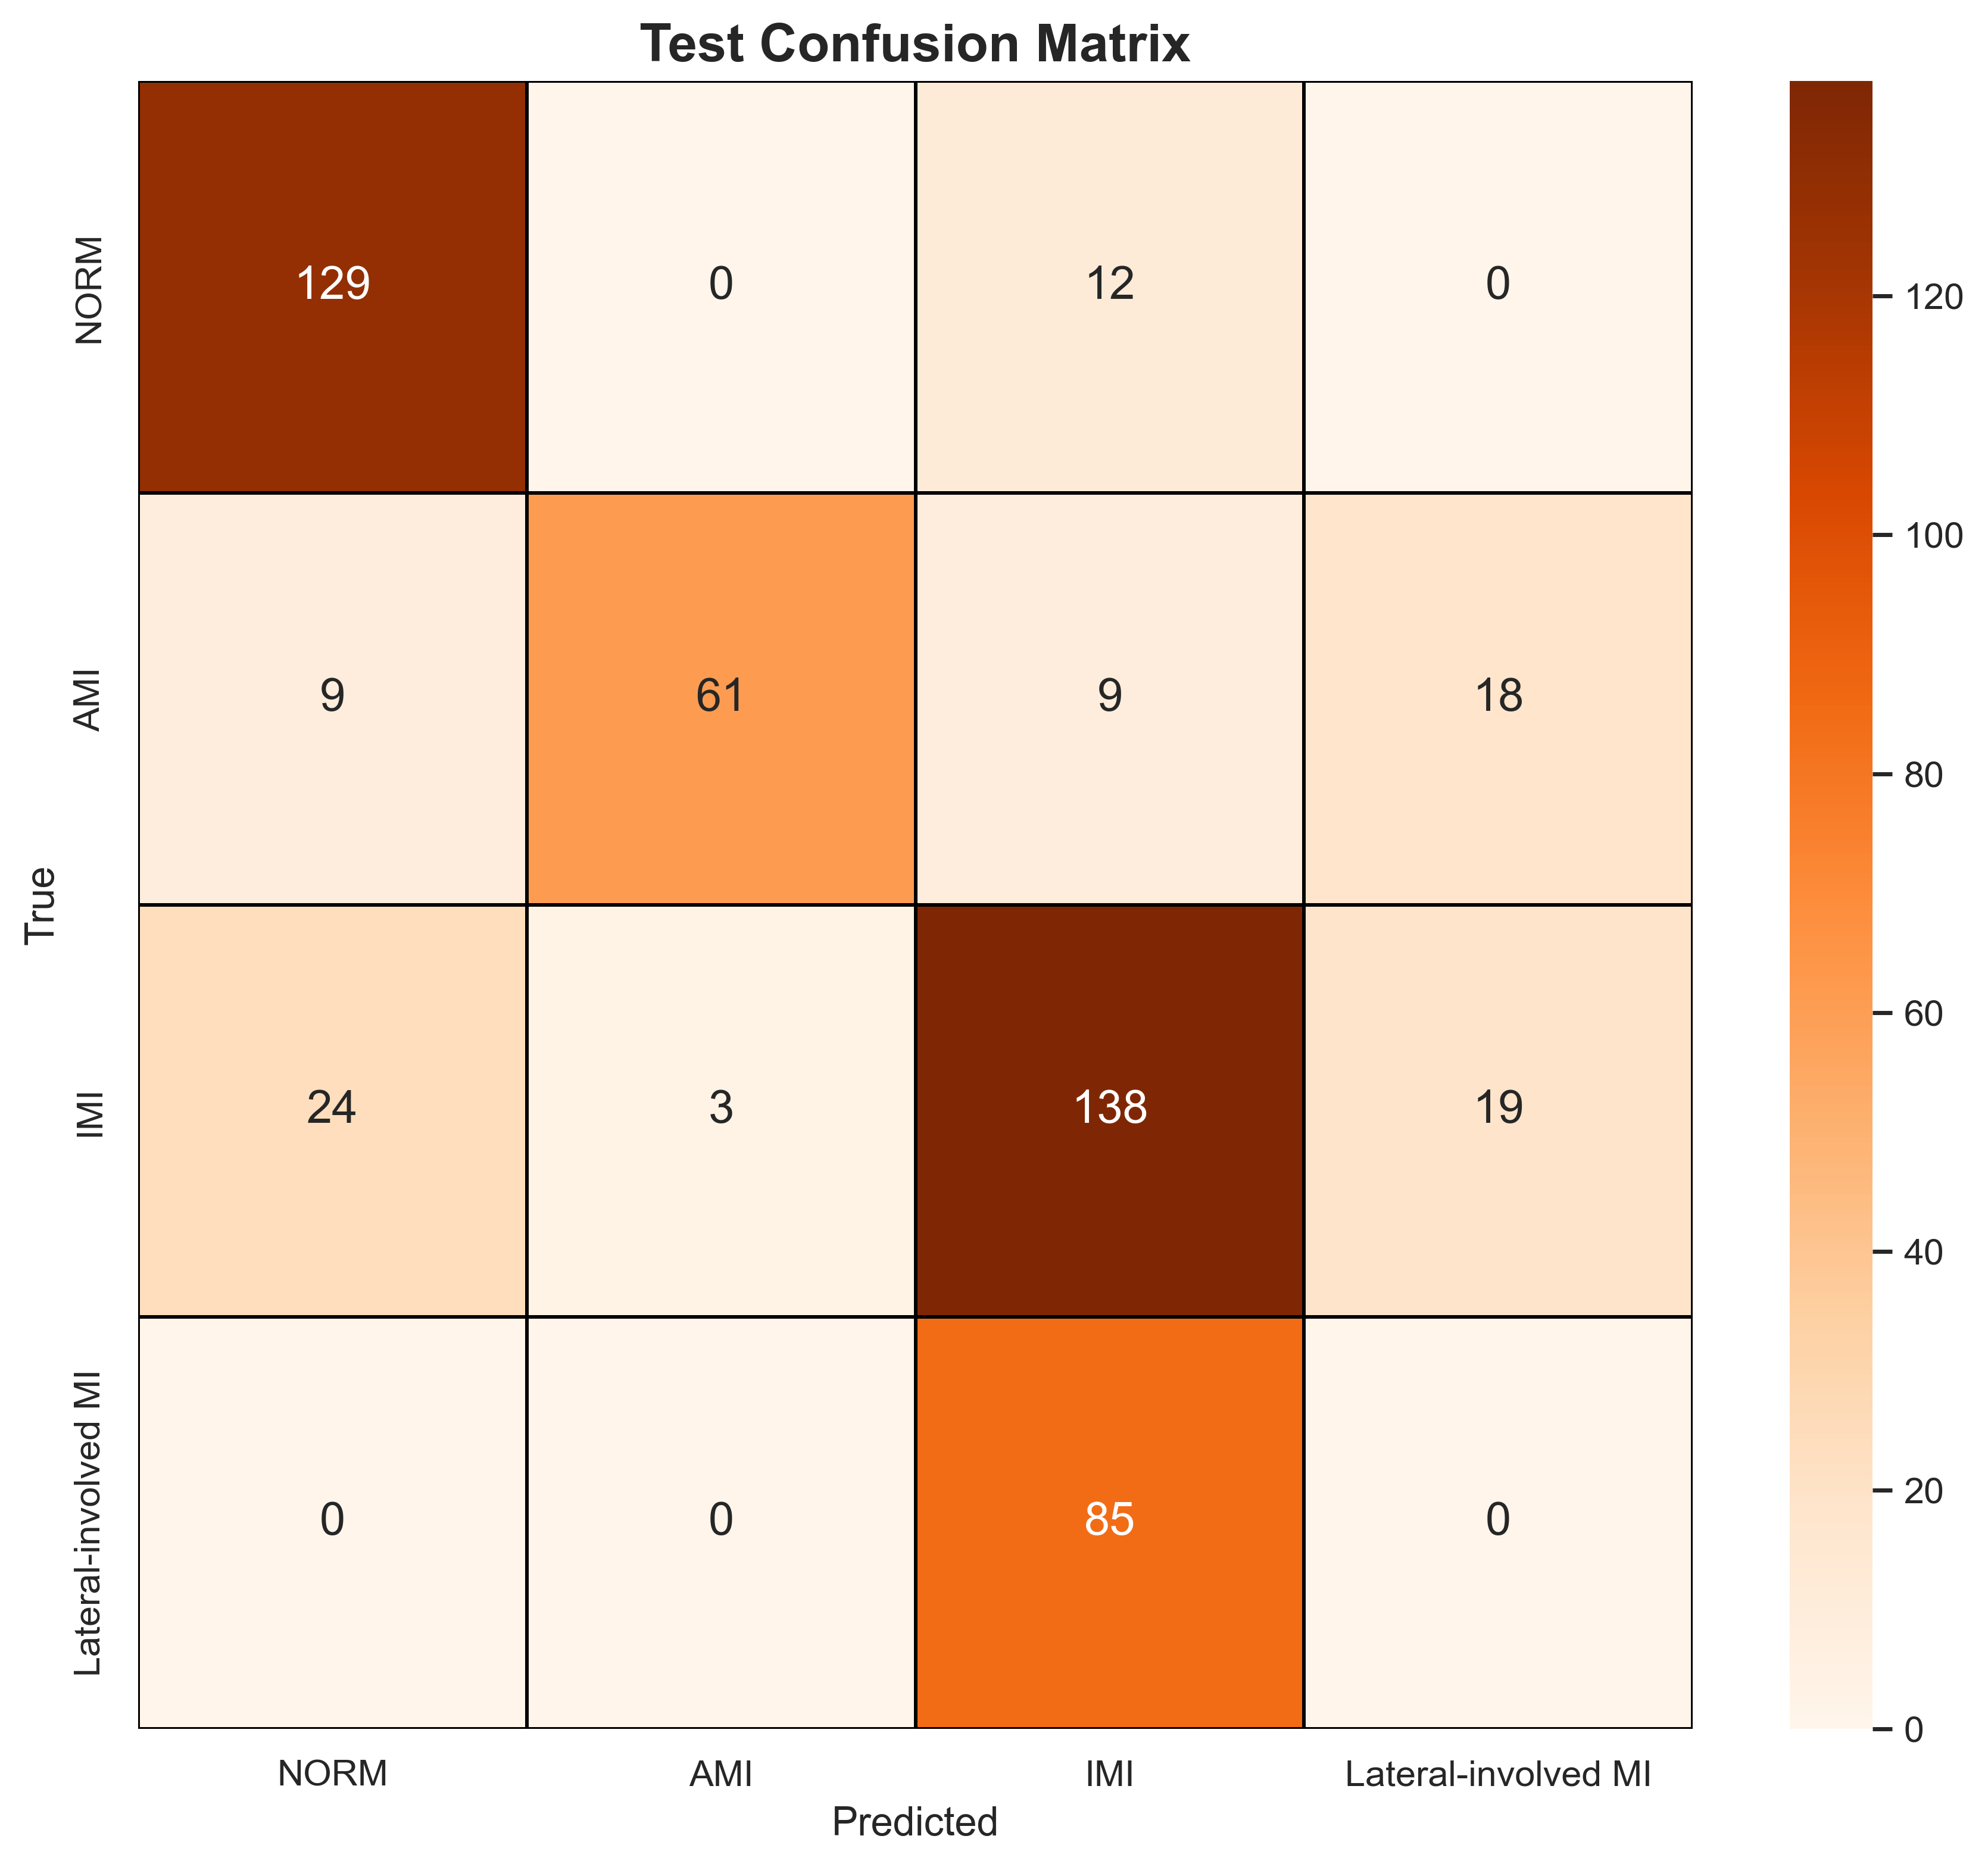

Source data for this figure (header and first rows):
, NORM, AMI, IMI, Lateral-involved MI
NORM, 129, 0, 12, 0
AMI, 9, 61, 9, 18
IMI, 24, 3, 138, 19
Lateral-involved MI, 0, 0, 85, 0
